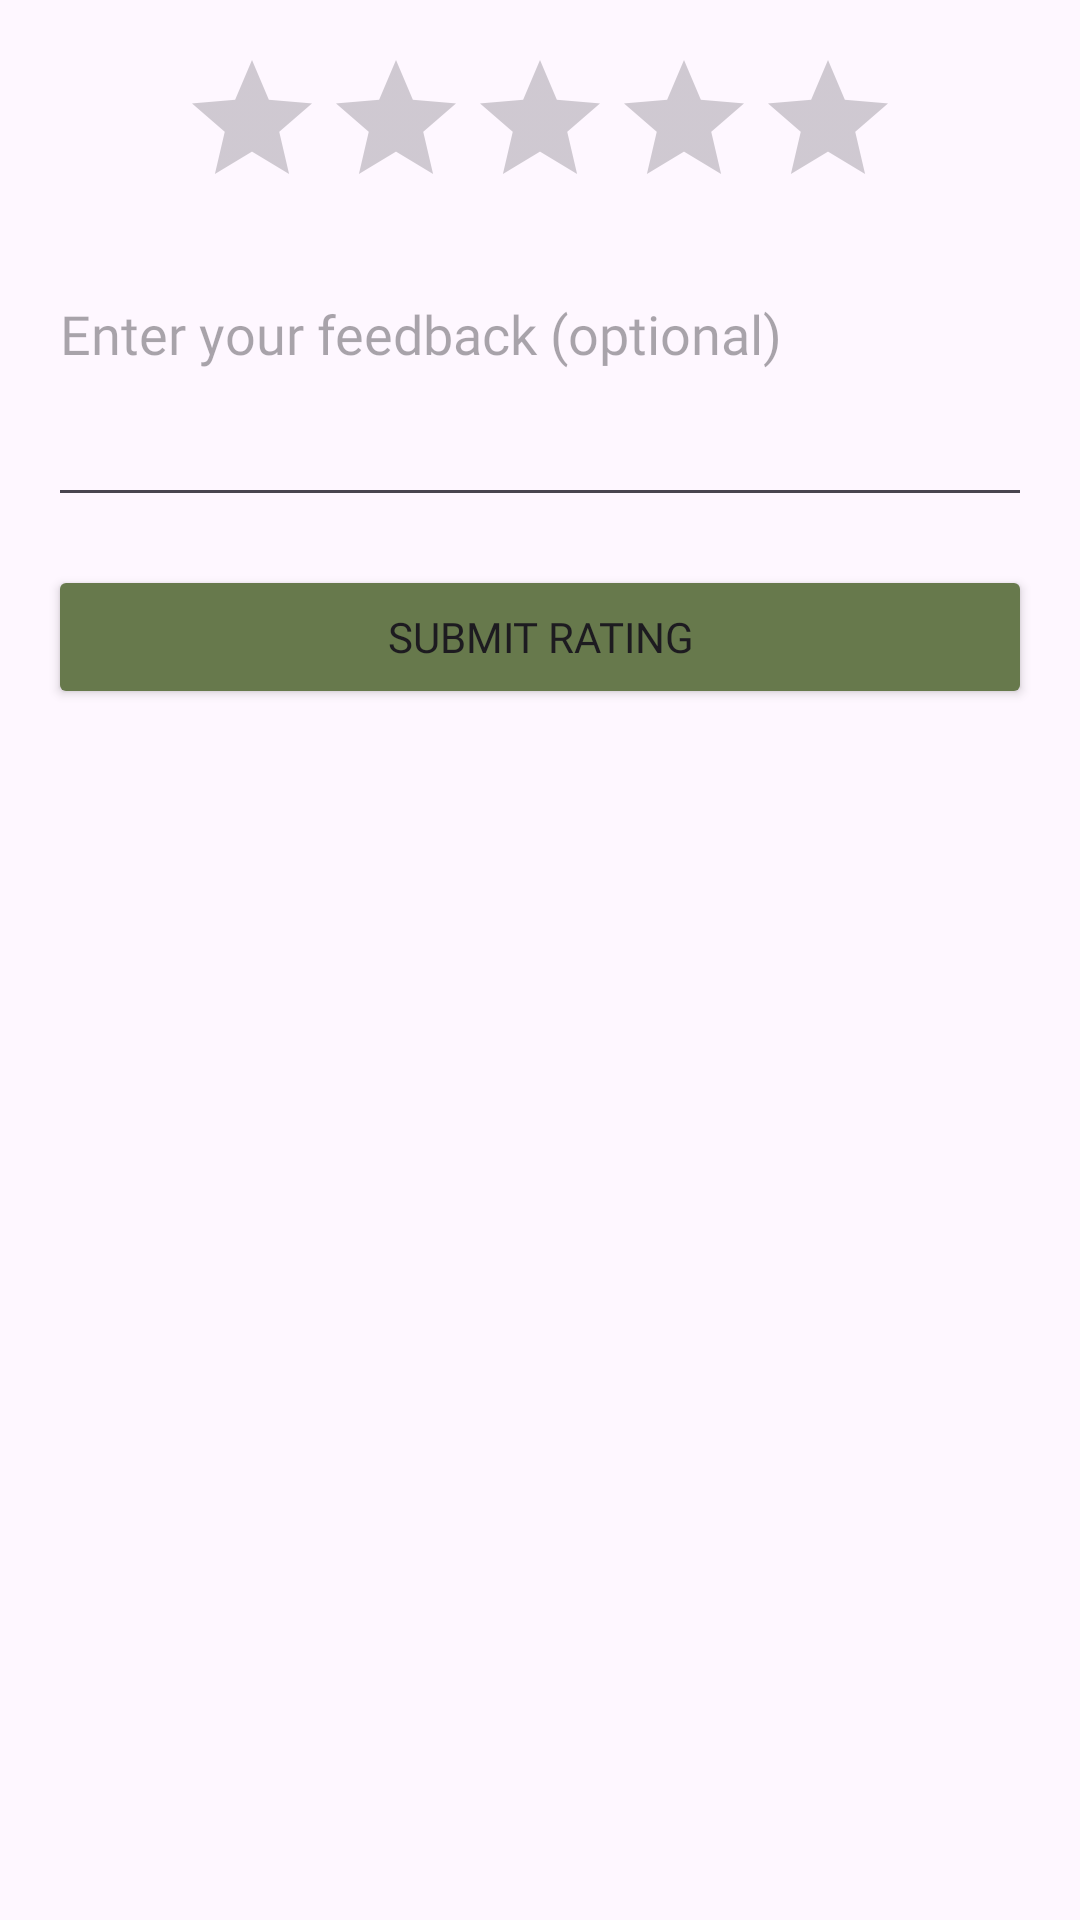

Android layout source for this screen:
<!-- AndroidManifest.xml: application theme Theme.Donthrow -->
<!-- res/layout/centre_rating_dialog.xml -->
<?xml version="1.0" encoding="utf-8"?>
<LinearLayout xmlns:android="http://schemas.android.com/apk/res/android"
    android:layout_width="match_parent"
    android:layout_height="match_parent"
    android:orientation="vertical"
    android:padding="16dp">

    <RatingBar
        android:id="@+id/ratingBar"
        android:layout_width="wrap_content"
        android:layout_height="wrap_content"
        android:layout_gravity="center"
        android:numStars="5"
        android:progressTint="#FFEB3B"
        android:stepSize="0.5" />

    <EditText
        android:id="@+id/feedbackEditText"
        android:layout_width="match_parent"
        android:layout_height="wrap_content"
        android:layout_marginTop="16dp"
        android:hint="Enter your feedback (optional)"
        android:fontFamily="@font/interfont"
        android:minLines="3"
        android:gravity="top" />

    <Button
        android:id="@+id/submitRatingBtn"
        android:layout_width="match_parent"
        android:layout_height="wrap_content"
        android:layout_marginTop="16dp"
        android:backgroundTint="@color/darkgreen"
        android:fontFamily="@font/interfont"
        android:text="Submit Rating" />

</LinearLayout>
<!-- resources referenced by this layout -->
<resources>
  <color name="darkgreen">#67794C</color>
  <style name="Theme.Donthrow" parent="Base.Theme.Donthrow" />
  <style name="Base.Theme.Donthrow" parent="Theme.Material3.DayNight.NoActionBar">
          
          
      </style>
</resources>
